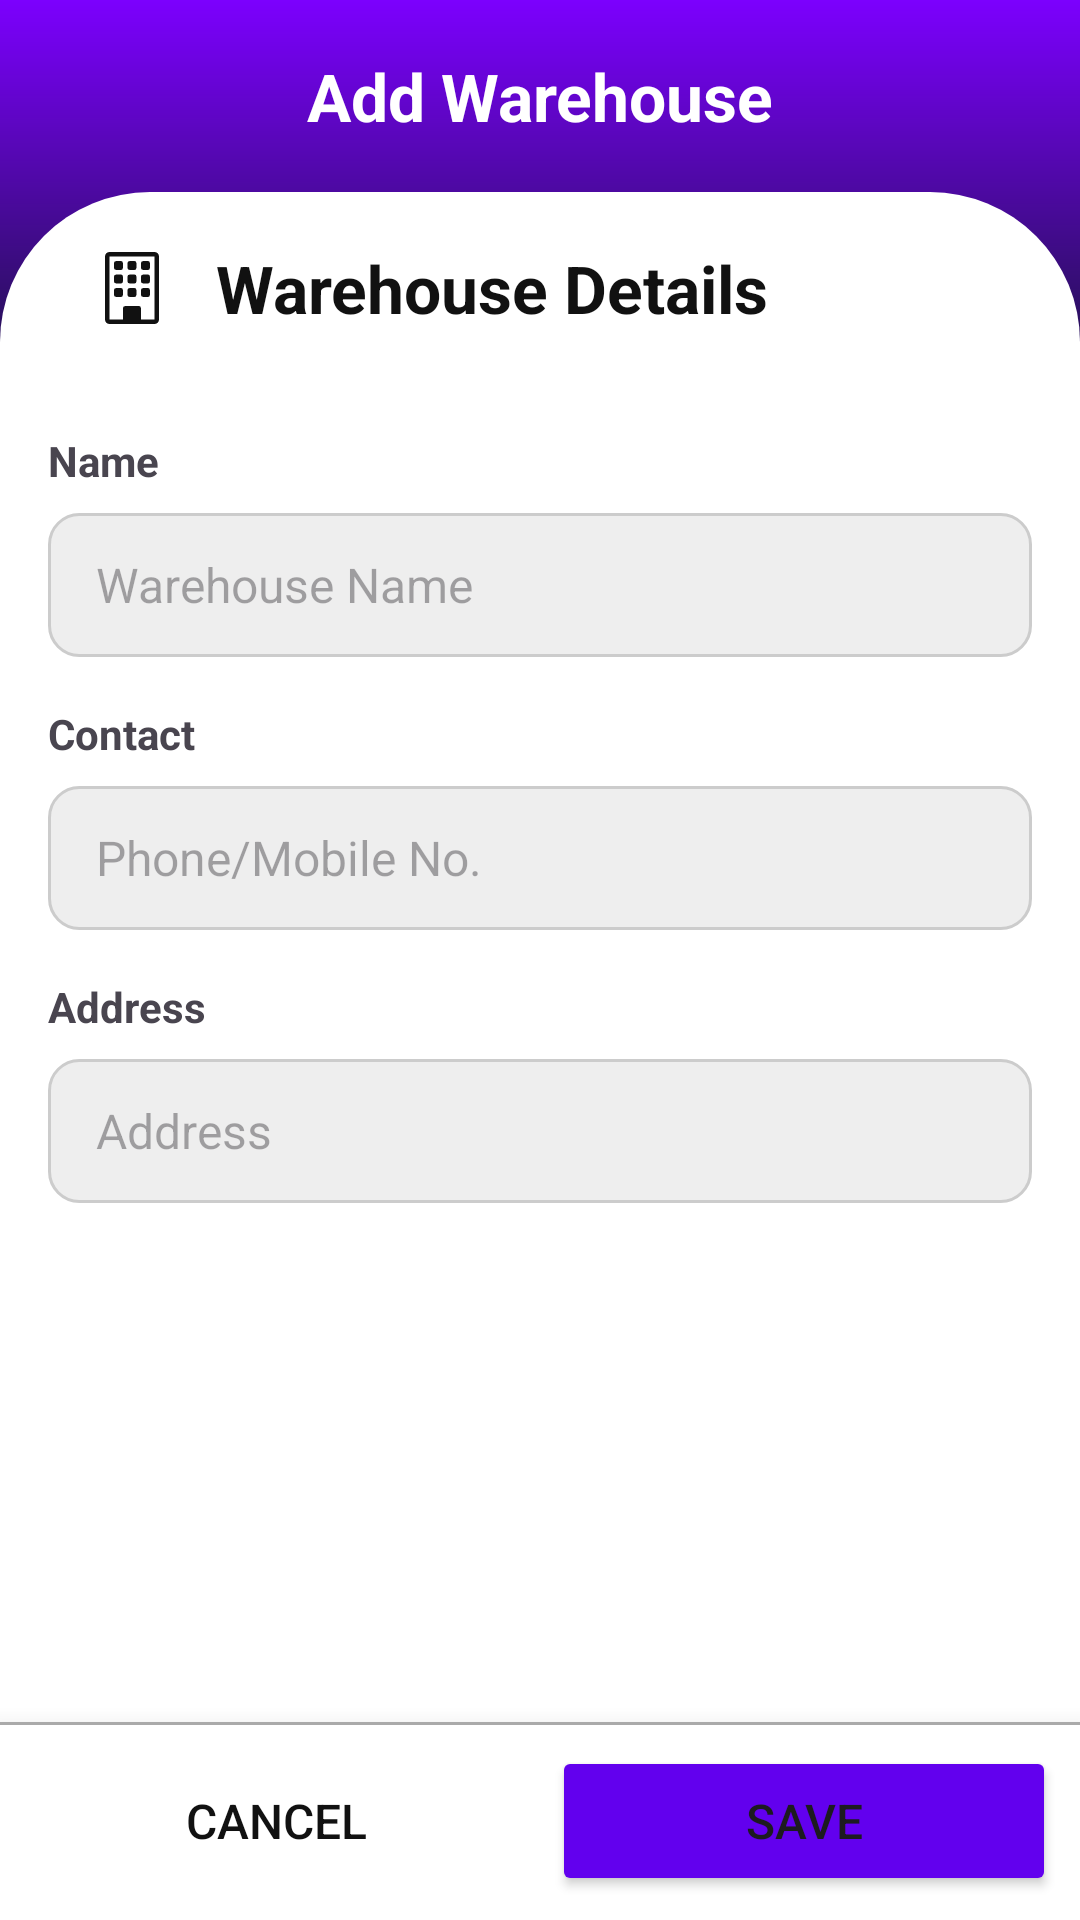

Produce the Android XML layout that renders to this screen, including the resource entries it uses.
<!-- AndroidManifest.xml: application theme Theme.Inventory -->
<!-- res/layout/activity_add_warehouse.xml -->
<?xml version="1.0" encoding="utf-8"?>
<androidx.constraintlayout.widget.ConstraintLayout xmlns:android="http://schemas.android.com/apk/res/android"
    xmlns:app="http://schemas.android.com/apk/res-auto"
    android:layout_width="match_parent"
    android:layout_height="match_parent">

    <View
        android:layout_width="match_parent"
        android:layout_height="150dp"
        app:layout_constraintStart_toStartOf="parent"
        app:layout_constraintEnd_toEndOf="parent"
        app:layout_constraintTop_toTopOf="parent"
        android:background="@drawable/bg_gradient_main"/>

    <RelativeLayout
        android:id="@+id/title_group"
        android:layout_width="match_parent"
        android:layout_height="wrap_content"
        android:padding="8dp"
        app:layout_constraintTop_toTopOf="parent">

        <TextView
            android:id="@+id/title"
            android:layout_width="match_parent"
            android:layout_height="48dp"
            android:gravity="center"
            android:text="@string/add_warehouse"
            android:textSize="@dimen/page_title"
            android:textStyle="bold"
            android:textColor="@color/white"/>

        <ImageButton
            android:id="@+id/btn_back"
            android:layout_width="48dp"
            android:layout_height="48dp"
            android:src="@drawable/ic_arrow_left"
            app:tint="@color/white"
            android:contentDescription="@string/button"
            android:background="@drawable/bg_ripple_round"/>

    </RelativeLayout>

    <LinearLayout
        android:layout_width="match_parent"
        android:layout_height="0dp"
        android:orientation="vertical"
        app:layout_constraintStart_toStartOf="parent"
        app:layout_constraintEnd_toEndOf="parent"
        app:layout_constraintTop_toBottomOf="@id/title_group"
        app:layout_constraintBottom_toTopOf="@id/button_group"
        android:background="@drawable/bg_round_rect_top">

        <LinearLayout
            android:layout_width="match_parent"
            android:layout_height="wrap_content"
            android:orientation="horizontal"
            android:gravity="center_vertical"
            android:paddingStart="32dp"
            android:paddingEnd="32dp"
            android:paddingTop="8dp"
            android:paddingBottom="8dp" >

            <TextView
                android:layout_width="0dp"
                android:layout_weight="1"
                android:layout_height="wrap_content"
                android:text="@string/warehouse_details"
                android:textSize="@dimen/page_title"
                android:textStyle="bold"
                android:textColor="#111"
                android:drawablePadding="16dp"
                app:drawableStartCompat="@drawable/ic_building"
                app:drawableTint="#111" />

            <ImageButton
                android:id="@+id/btn_delete"
                android:layout_width="48dp"
                android:layout_height="48dp"
                android:src="@drawable/ic_trash"
                app:tint="#ccff0000"
                android:background="@drawable/bg_ripple_round"
                android:contentDescription="@string/button"
                android:visibility="invisible"/>

        </LinearLayout>

        <ScrollView
            android:layout_width="match_parent"
            android:layout_height="match_parent">

            <LinearLayout
                android:layout_width="match_parent"
                android:layout_height="wrap_content"
                android:orientation="vertical"
                android:padding="16dp">

                <TextView
                    android:layout_width="90dp"
                    android:layout_height="wrap_content"
                    android:text="@string/name"
                    android:textStyle="bold"/>

                <EditText
                    android:id="@+id/et_name"
                    android:layout_width="match_parent"
                    android:layout_height="@dimen/text_input_target"
                    android:background="@drawable/bg_textfield_grey"
                    android:autofillHints="name"
                    android:hint="@string/warehouse_name"
                    android:inputType="text"
                    android:textSize="@dimen/text_input"
                    android:layout_marginTop="8dp"/>

                <TextView
                    android:layout_width="90dp"
                    android:layout_height="wrap_content"
                    android:text="@string/contact"
                    android:textStyle="bold"
                    android:layout_marginTop="16dp"
                    android:labelFor="@id/et_contact"/>

                <EditText
                    android:id="@+id/et_contact"
                    android:layout_width="match_parent"
                    android:layout_height="@dimen/text_input_target"
                    android:background="@drawable/bg_textfield_grey"
                    android:layout_marginTop="8dp"
                    android:autofillHints="phone"
                    android:hint="@string/phone_or_mobile"
                    android:textSize="@dimen/text_input"
                    android:inputType="text" />

                <TextView
                    android:layout_width="90dp"
                    android:layout_height="wrap_content"
                    android:text="@string/address"
                    android:textStyle="bold"
                    android:layout_marginTop="16dp"/>

                <EditText
                    android:id="@+id/et_address"
                    android:layout_width="match_parent"
                    android:layout_height="@dimen/text_input_target"
                    android:background="@drawable/bg_textfield_grey"
                    android:layout_marginTop="8dp"
                    android:autofillHints="phone"
                    android:hint="@string/address"
                    android:textSize="@dimen/text_input"
                    android:inputType="text" />

            </LinearLayout>

        </ScrollView>

    </LinearLayout>

    <LinearLayout
        android:id="@+id/button_group"
        android:layout_width="match_parent"
        android:layout_height="wrap_content"
        android:orientation="horizontal"
        app:layout_constraintStart_toStartOf="parent"
        app:layout_constraintEnd_toEndOf="parent"
        app:layout_constraintBottom_toBottomOf="parent"
        android:elevation="12dp"
        android:padding="8dp"
        android:background="@drawable/bg_top_border">

        <Button
            android:id="@+id/btn_cancel"
            android:layout_width="0dp"
            android:layout_weight="1"
            android:layout_height="50dp"
            android:text="@string/cancel"
            android:textSize="@dimen/button_text"
            android:textColor="#111"
            android:background="@color/transparent"
            app:cornerRadius="@dimen/button_corner"/>

        <Button
            android:id="@+id/btn_save"
            android:layout_width="0dp"
            android:layout_weight="1"
            android:layout_height="50dp"
            android:text="@string/save"
            android:textSize="@dimen/button_text"
            android:layout_marginStart="8dp"
            android:backgroundTint="@color/purple_500"
            app:cornerRadius="@dimen/button_corner" />

    </LinearLayout>

    <RelativeLayout
        android:id="@+id/progress_group"
        android:layout_width="match_parent"
        android:layout_height="match_parent"
        android:background="#20000000"
        android:elevation="20dp"
        android:gravity="center"
        android:visibility="gone">

        <ProgressBar
            android:layout_width="84dp"
            android:layout_height="84dp"
            android:indeterminateTint="@color/purple_500"/>

    </RelativeLayout>

</androidx.constraintlayout.widget.ConstraintLayout>
<!-- resources referenced by this layout -->
<resources>
  <color name="purple_500">#FF6200EE</color>
  <color name="transparent">#00000000</color>
  <color name="white">#FFFFFFFF</color>
  <dimen name="button_corner">10dp</dimen>
  <dimen name="button_text">16sp</dimen>
  <dimen name="page_title">22sp</dimen>
  <dimen name="text_input">16sp</dimen>
  <dimen name="text_input_target">48dp</dimen>
  <!-- drawable bg_gradient_main (drawable) -->
  <?xml version="1.0" encoding="utf-8"?>
  <shape xmlns:android="http://schemas.android.com/apk/res/android">
      <gradient
          android:angle="90"
          android:startColor="@color/bg_gradient_bottom"
          android:endColor="@color/bg_gradient_top"
          android:type="linear"/>
  </shape>
  <!-- drawable bg_ripple_round (drawable) -->
  <?xml version="1.0" encoding="utf-8"?>
  <ripple xmlns:android="http://schemas.android.com/apk/res/android"
      android:color="?android:attr/colorControlHighlight">
  
      <item android:id="@android:id/mask">
          <shape android:shape="oval">
              <solid android:color="#000000"/>
          </shape>
      </item>
  
  </ripple>
  <!-- drawable bg_round_rect_top (drawable) -->
  <?xml version="1.0" encoding="utf-8"?>
  <shape xmlns:android="http://schemas.android.com/apk/res/android"
      android:shape="rectangle">
      <corners android:topLeftRadius="50dp" android:topRightRadius="50dp" />
      <solid android:color="@color/white" />
  </shape>
  <!-- drawable bg_textfield_grey (drawable) -->
  <?xml version="1.0" encoding="utf-8"?>
  <shape xmlns:android="http://schemas.android.com/apk/res/android"
      android:shape="rectangle">
      <padding android:top="8dp" android:bottom="8dp" android:left="16dp" android:right="16dp" />
      <stroke android:width="1dp" android:color="#ccc" />
      <corners android:radius="10dp" />
      <solid android:color="#eee" />
  </shape>
  <!-- drawable bg_top_border (drawable) -->
  <?xml version="1.0" encoding="utf-8"?>
  <layer-list xmlns:android="http://schemas.android.com/apk/res/android">
  
      <item>
          <shape android:shape="rectangle">
              <solid android:color="#aaa" />
          </shape>
      </item>
  
      <item android:top="1dp">
          <shape android:shape="rectangle">
              <solid android:color="@color/white" />
          </shape>
      </item>
  
  </layer-list>
  <string name="add_warehouse">Add Warehouse</string>
  <string name="address">Address</string>
  <string name="button">ImageButton</string>
  <string name="cancel">Cancel</string>
  <string name="contact">Contact</string>
  <string name="name">Name</string>
  <string name="phone_or_mobile">Phone/Mobile No.</string>
  <string name="save">Save</string>
  <string name="warehouse_details">Warehouse Details</string>
  <string name="warehouse_name">Warehouse Name</string>
  <style name="Theme.Inventory" parent="Theme.MaterialComponents.DayNight.DarkActionBar">
          
          <item name="colorPrimary">@color/purple_500</item>
          <item name="colorPrimaryVariant">@color/purple_700</item>
          <item name="colorOnPrimary">@color/white</item>
          
          <item name="colorSecondary">@color/teal_200</item>
          <item name="colorSecondaryVariant">@color/teal_700</item>
          <item name="colorOnSecondary">@color/black</item>
          
          <item name="android:statusBarColor">?attr/colorPrimaryVariant</item>
          
      </style>
  <color name="bg_gradient_bottom">#0C1524</color>
  <color name="bg_gradient_top">#7C00FE</color>
  <color name="black">#FF000000</color>
  <color name="purple_700">#FF3700B3</color>
  <color name="teal_200">#FF03DAC5</color>
  <color name="teal_700">#FF018786</color>
</resources>
